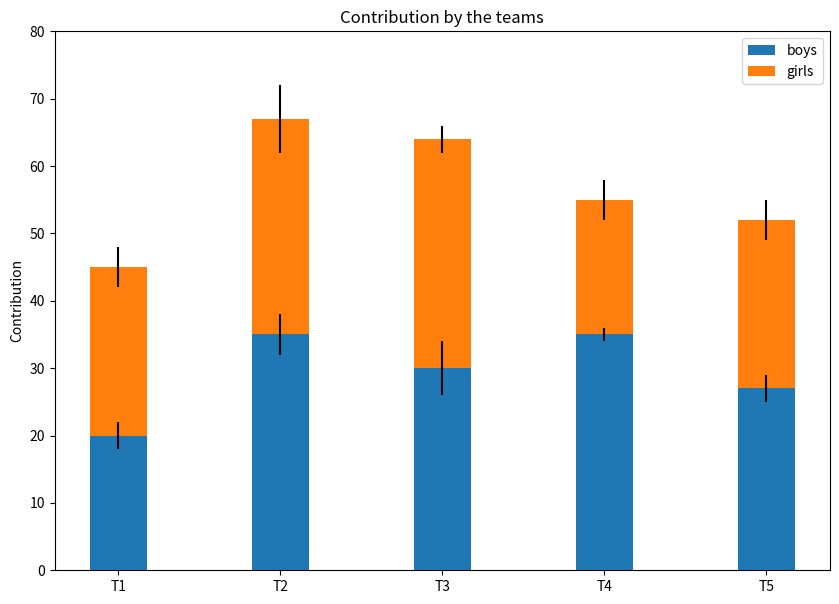

Write Python code to recreate this figure.
import numpy as np
import matplotlib.pyplot as plt

N = 5

boys = (20, 35, 30, 35, 27)
girls = (25, 32, 34, 20, 25)
boyStd = (2, 3, 4, 1, 2)
girlStd = (3, 5, 2, 3, 3)
ind = np.arange(N)   
width = 0.35  

fig = plt.subplots(figsize =(10, 7))
p1 = plt.bar(ind, boys, width, yerr = boyStd)
p2 = plt.bar(ind, girls, width,
             bottom = boys, yerr = girlStd)

plt.ylabel('Contribution')
plt.title('Contribution by the teams')
plt.xticks(ind, ('T1', 'T2', 'T3', 'T4', 'T5'))
plt.yticks(np.arange(0, 81, 10))
plt.legend((p1[0], p2[0]), ('boys', 'girls'))

plt.show()
